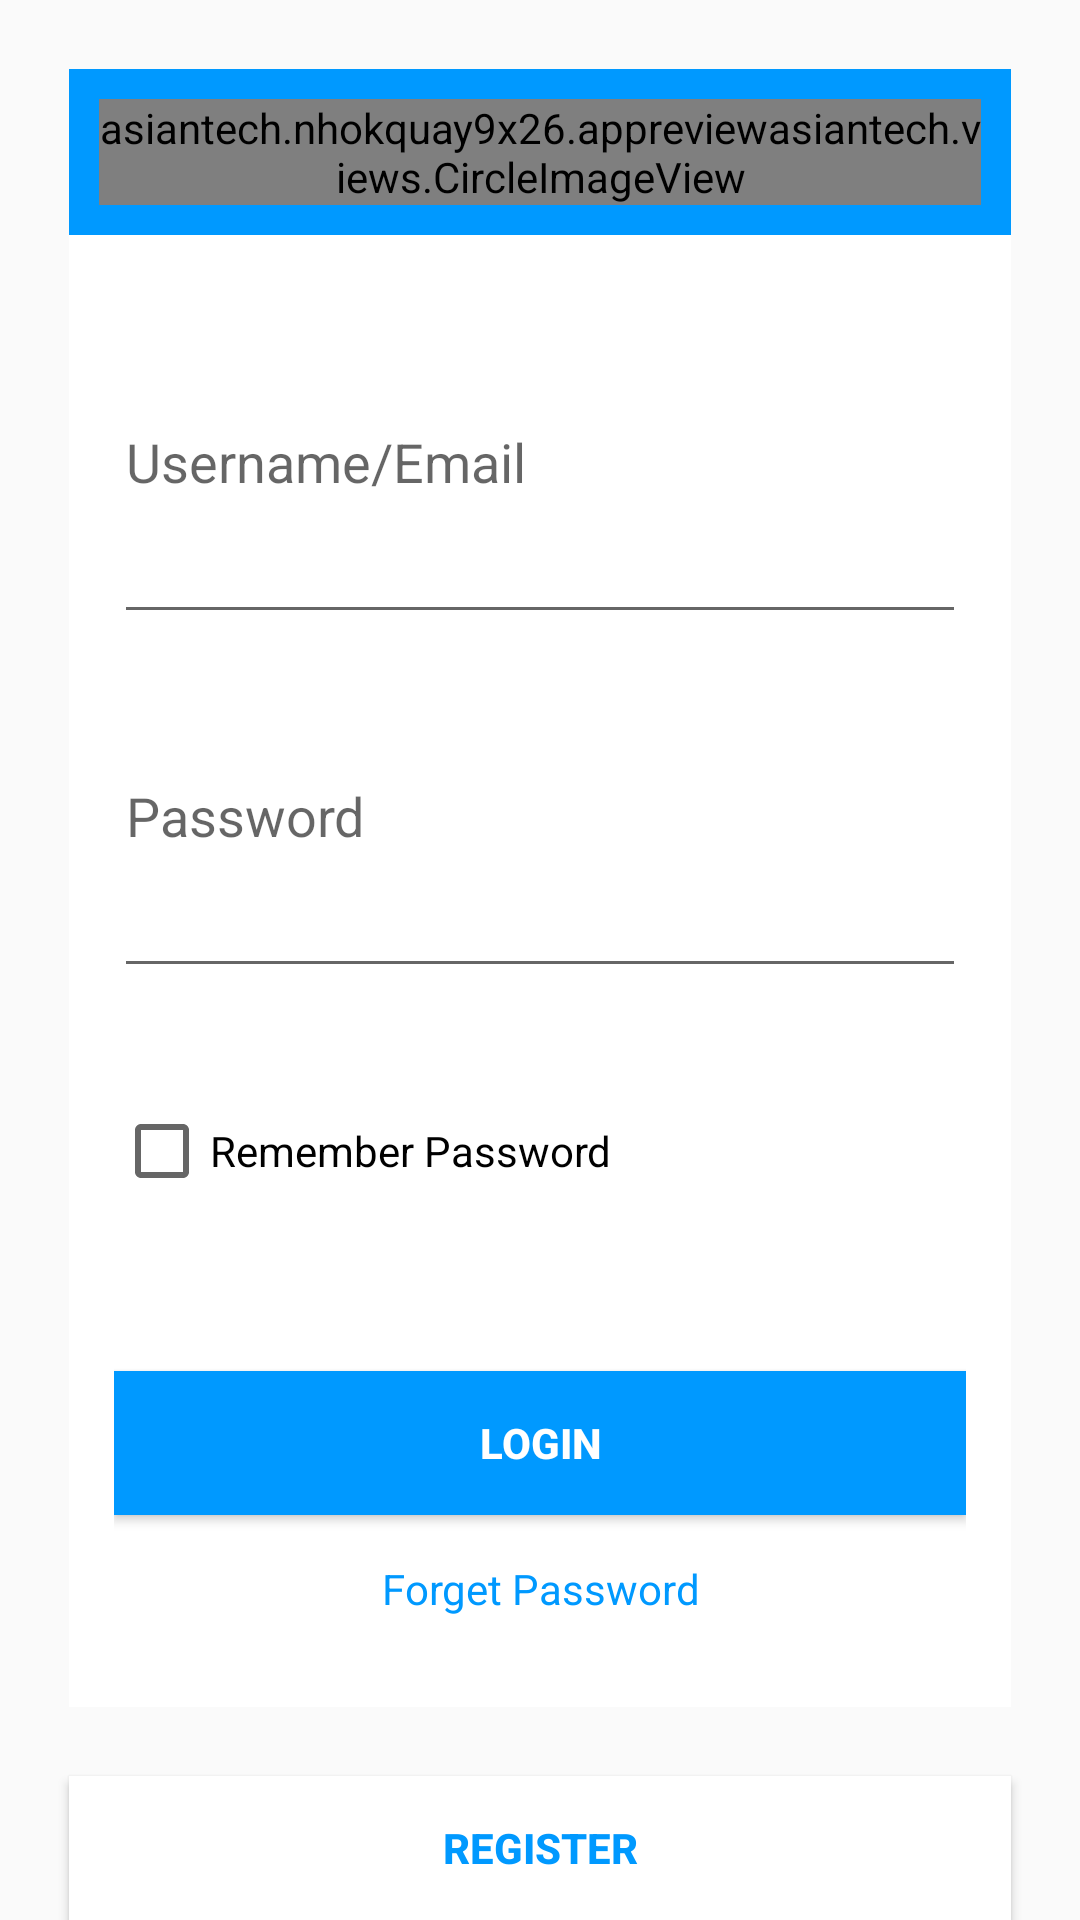

Here is an Android app screen rendered from its layout file. Give the layout XML and the strings, colors and styles it references.
<!-- AndroidManifest.xml: application theme AppTheme -->
<!-- res/layout/fragment_login.xml -->
<?xml version="1.0" encoding="utf-8"?>
<RelativeLayout xmlns:android="http://schemas.android.com/apk/res/android"
    android:layout_width="match_parent"
    android:layout_height="match_parent"
    android:background="@drawable/ic_splashscreen">

    <RelativeLayout
        android:layout_width="match_parent"
        android:layout_height="match_parent"
        android:layout_above="@+id/btnRegister"
        android:layout_margin="@dimen/relativelayout.login.margin.23dp">

        <LinearLayout
            android:id="@+id/llAvatar"
            android:layout_width="match_parent"
            android:layout_height="wrap_content"
            android:background="@color/linearlayout.login.avatar.background"
            android:gravity="center"
            android:orientation="vertical">

            <asiantech.example.appreviewasiantech.views.CircleImageView
                android:id="@+id/imgAvatar"
                android:layout_width="wrap_content"
                android:layout_height="wrap_content"
                android:layout_margin="@dimen/circleimage.login.margin.10dp"
                android:src="@drawable/ic_avatar" />

        </LinearLayout>

        <LinearLayout
            android:layout_width="match_parent"
            android:layout_height="match_parent"
            android:weightSum="3"
            android:padding="@dimen/linearlayout.login.login.padding.15dp"
            android:orientation="vertical"
            android:background="@color/linearlayout.login.login.background"
            android:layout_below="@+id/llAvatar">

            <EditText
                android:id="@+id/edtUsername"
                android:layout_width="match_parent"
                android:layout_height="wrap_content"
                android:layout_weight="1"
                android:hint="@string/edittext.login.hint.username"/>

            <EditText
                android:id="@+id/edtPassword"
                android:layout_width="match_parent"
                android:layout_height="wrap_content"
                android:layout_weight="1"
                android:hint="@string/edittext.login.hint.password"/>

            <CheckBox
                android:id="@+id/checkBoxPassword"
                android:layout_width="match_parent"
                android:layout_height="wrap_content"
                android:text="@string/checkbox.login.text.remember_password"
                android:layout_weight="1"/>

            <TextView
                android:id="@+id/tvError"
                android:textColor="@color/textview.login.color.error"
                android:layout_width="match_parent"
                android:layout_height="wrap_content" />

            <Button
                android:id="@+id/btnLogin"
                android:layout_width="match_parent"
                android:layout_height="wrap_content"
                android:textColor="@color/button.login.login.text"
                android:textStyle="bold"
                android:background="@color/button.login.login.background"
                android:text="@string/button.login.text.login"/>

            <TextView
                android:id="@+id/tvForgetPassword"
                android:layout_width="match_parent"
                android:layout_height="wrap_content"
                android:layout_margin="@dimen/textview.login.margin.forget_password.15dp"
                android:gravity="center"
                android:textColor="@color/textview.login.color.forget_password"
                android:text="@string/textview.login.text.forget_password"/>

        </LinearLayout>

    </RelativeLayout>

    <Button
        android:id="@+id/btnRegister"
        android:layout_width="match_parent"
        android:layout_height="wrap_content"
        android:layout_alignParentBottom="true"
        android:layout_centerHorizontal="true"
        android:layout_marginLeft="@dimen/button.login.margin_left.23dp"
        android:layout_marginRight="@dimen/button.login.margin_right.23dp"
        android:textStyle="bold"
        android:background="@color/button.login.register.background"
        android:textColor="@color/button.login.register.text"
        android:text="@string/button.login.text.register" />

</RelativeLayout>
<!-- resources referenced by this layout -->
<resources>
  <color name="button.login.login.background">#0099FF</color>
  <color name="button.login.login.text">#FFFFFF</color>
  <color name="button.login.register.background">#FFFFFF</color>
  <color name="button.login.register.text">#0099FF</color>
  <color name="linearlayout.login.avatar.background">#0099FF</color>
  <color name="linearlayout.login.login.background">#FFFFFF</color>
  <color name="textview.login.color.error">#FF0000</color>
  <color name="textview.login.color.forget_password">#0099FF</color>
  <dimen name="button.login.margin_left.23dp">23dp</dimen>
  <dimen name="button.login.margin_right.23dp">23dp</dimen>
  <dimen name="circleimage.login.margin.10dp">10dp</dimen>
  <dimen name="linearlayout.login.login.padding.15dp">15dp</dimen>
  <dimen name="relativelayout.login.margin.23dp">23dp</dimen>
  <dimen name="textview.login.margin.forget_password.15dp">15dp</dimen>
  <string name="button.login.text.login">Login</string>
  <string name="button.login.text.register">Register</string>
  <string name="checkbox.login.text.remember_password">Remember Password</string>
  <string name="edittext.login.hint.password">Password</string>
  <string name="edittext.login.hint.username">Username/Email</string>
  <string name="textview.login.text.forget_password">Forget Password</string>
  <style name="AppTheme" parent="Theme.AppCompat.Light.NoActionBar">
          
      </style>
</resources>
